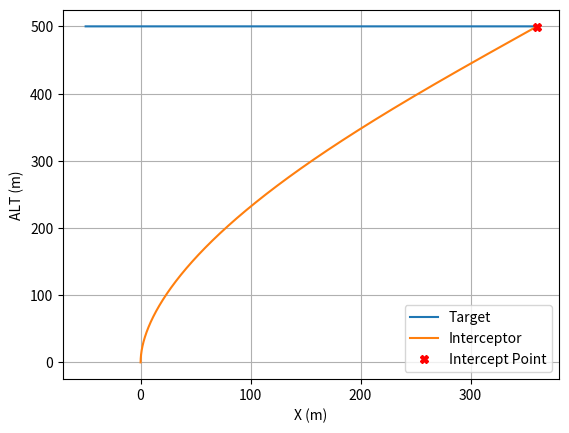

This figure's Python source:
import numpy as np
import matplotlib.pyplot as plt


class Vehicle:
    def __init__(self, role='', pos=np.zeros(2), vel=np.zeros(2), accel=np.zeros(2)):
        self.role = role
        self.pos = pos
        self.vel = vel
        self.accel = accel

        self.pos_hist = self.pos.copy()
        self.vel_hist = self.vel.copy()
        self.accel_hist = self.accel.copy()

        self.N = 3.

    @property
    def states(self):
        return np.hstack((self.pos_hist, self.vel_hist, self.accel_hist))

    @property
    def curr_pos(self):
        return self.pos.copy()

    @property
    def curr_vel(self):
        return self.vel.copy()

    def plot_states(self):
        plt.plot(self.pos_hist[:, 0], self.pos_hist[:, 1], label=self.role)
        plt.legend()
        plt.grid()
        plt.show()

    def pn_guidance(self, r, vr):
        r_3d = np.zeros(3)
        r_3d[:2] = 3
        vr_3d = np.zeros(3)
        vr_3d[:2] = vr

        rotation_vec = (np.cross(r, vr_3d)) / (r @ r)
        a_cmd = self.N * np.cross(vr_3d, rotation_vec)
        return a_cmd[:2]

    def update(self, pos=None, vel=None):
        if self.role == 'Interceptor':
            rng = pos - self.pos
            cv = vel - self.vel

            pn_cmd = self.pn_guidance(rng, cv)
            self.accel = pn_cmd
        else:
            self.accel = np.zeros(2)

        self.vel += self.accel * DT
        self.pos += self.vel * DT

        self.pos_hist = np.vstack((self.pos_hist, self.pos.copy()))
        self.vel_hist = np.vstack((self.vel_hist, self.vel.copy()))
        self.accel_hist = np.vstack((self.accel_hist, self.accel.copy()))


if __name__ == "__main__":
    DT = .01
    t = 0.
    tf = 100.

    targ_pos = np.array([-50., 500.])
    targ_vel = np.array([12., 0.])
    targ_accel = np.array([0., 0.])
    target = Vehicle('Target', targ_pos, targ_vel, targ_accel)

    int_pos = np.array([0., 0.])
    int_vel = np.array([0., 10.])
    int_accel = np.array([0., 0.])
    interceptor = Vehicle('Interceptor', int_pos, int_vel, int_accel)

    while t <= tf:
        target.update()
        interceptor.update(target.curr_pos, target.curr_vel)

        if np.linalg.norm(target.curr_pos - interceptor.curr_pos) <= .5:
            print('Intercepted at: ', round(t, 2), 'seconds')
            break

        t += DT

    plt.plot(target.states[:, 0], target.states[:, 1], label="Target")
    plt.plot(interceptor.states[:, 0], interceptor.states[:, 1], label='Interceptor')
    plt.plot(interceptor.states[-1, 0], interceptor.states[-1, 1], 'rX', label='Intercept Point')
    plt.legend()
    plt.grid()
    plt.xlabel('X (m)')
    plt.ylabel('ALT (m)')
    plt.show()
